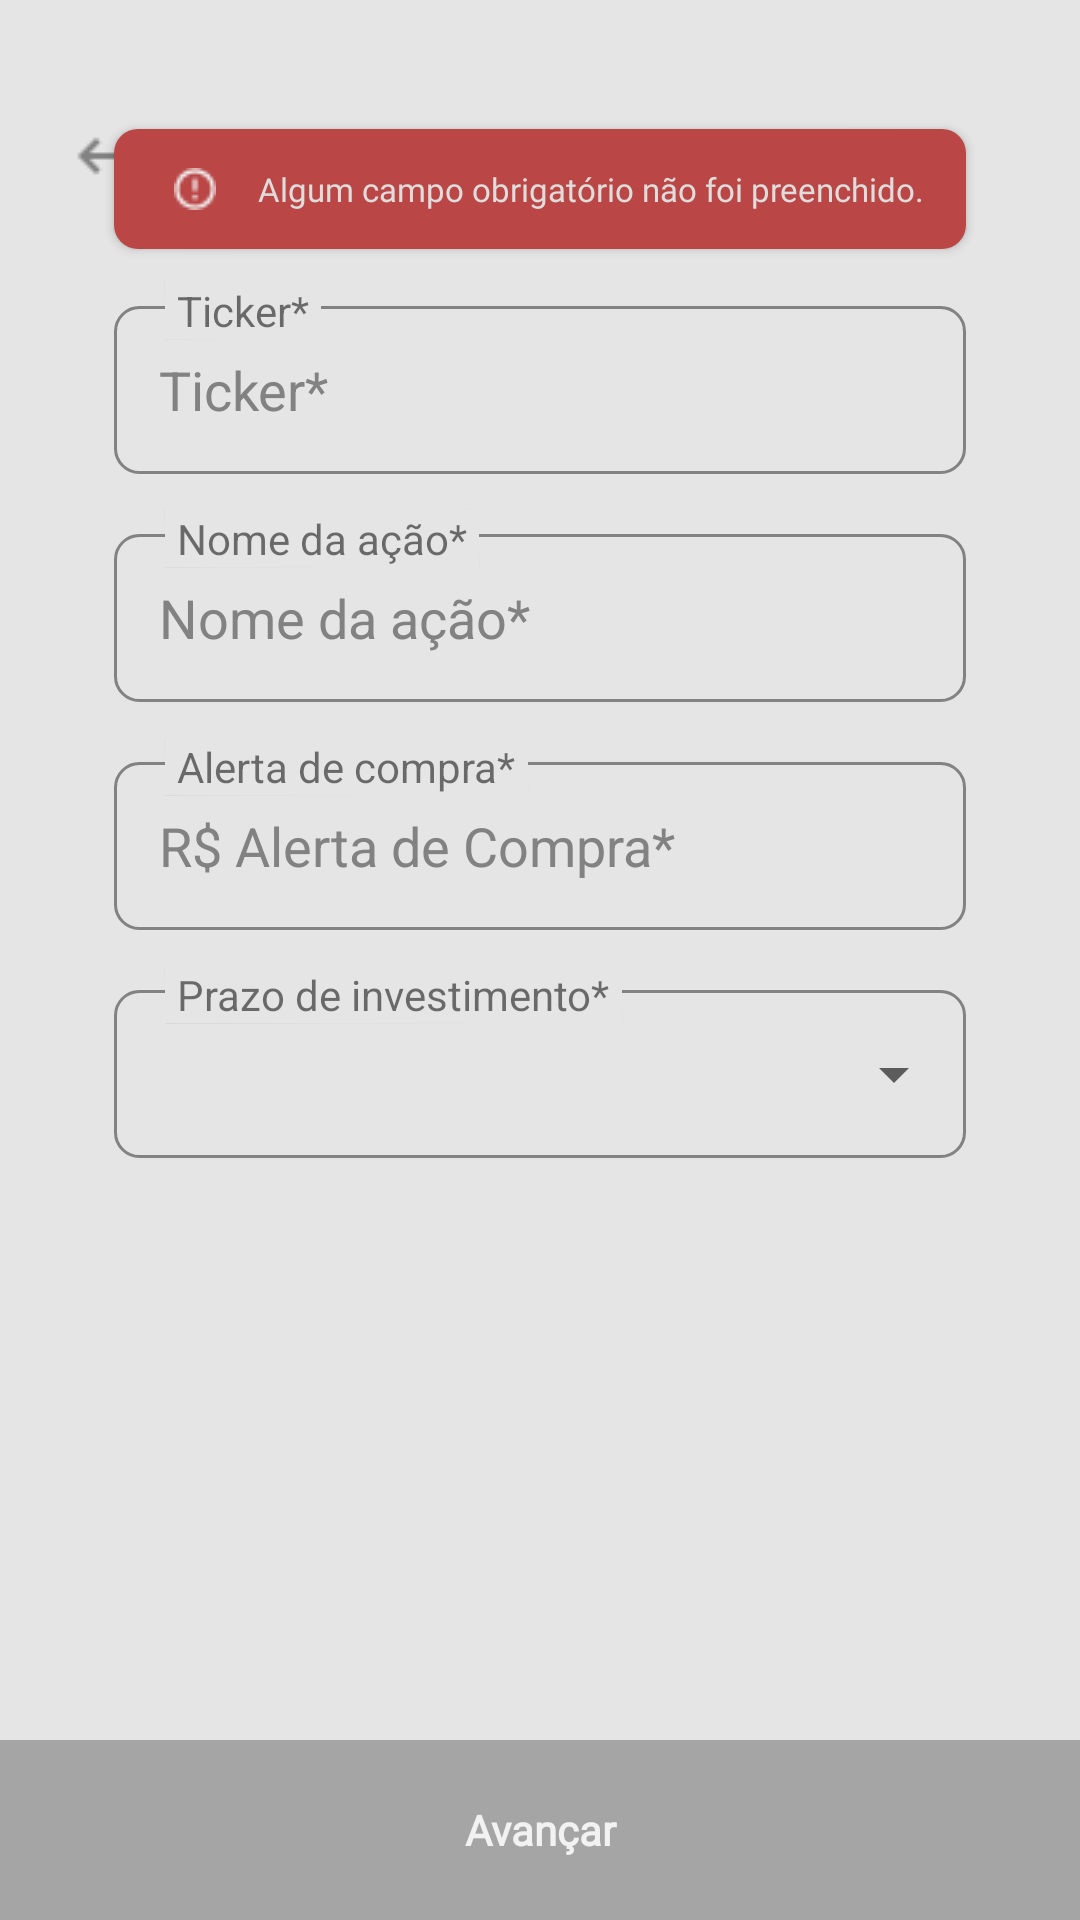

Write the Android layout XML for this screen, with the resource values it uses.
<!-- AndroidManifest.xml: activity theme Theme.AppCompat.Light.NoActionBar.FullScreen -->
<!-- res/layout/activity_cadastrar_acao_inativa.xml -->
<?xml version="1.0" encoding="utf-8"?>
<androidx.constraintlayout.widget.ConstraintLayout xmlns:android="http://schemas.android.com/apk/res/android"
    xmlns:app="http://schemas.android.com/apk/res-auto"
    xmlns:tools="http://schemas.android.com/tools"
    android:layout_width="match_parent"
    android:layout_height="match_parent"
    tools:context=".CadastrarAcaoInativaActivity"
    android:background="#E5E5E5">

    <TextView
        android:id="@+id/label_ticker_cadastro_inativa"
        android:layout_width="wrap_content"
        android:layout_height="wrap_content"
        android:background="#E5E5E5"
        android:elevation="0.2dp"
        android:paddingLeft="4dp"
        android:paddingRight="4dp"
        android:text="Ticker*"
        android:layout_marginBottom="45dp"
        android:layout_marginLeft="17dp"
        app:layout_constraintBottom_toBottomOf="@+id/et_ticker_cadastrar_inativa"
        app:layout_constraintStart_toStartOf="@+id/et_ticker_cadastrar_inativa" />

    <TextView
        android:id="@+id/alert_cadastrar_acao_inativa"
        android:layout_width="0dp"
        android:layout_height="40dp"
        android:layout_marginStart="38dp"
        android:layout_marginEnd="38dp"
        android:layout_marginTop="43dp"
        android:elevation="2dp"
        android:textSize="11dp"
        android:fontFamily="@font/montserrat_regular"
        android:background="@drawable/rounded_alert_cadastro"
        android:drawableStart="@drawable/atencao_icon_cadastro"
        android:paddingLeft="20dp"
        android:gravity="center"
        android:text="Algum campo obrigatório não foi preenchido."
        android:textColor="#DFDCDC"
        app:layout_constraintEnd_toEndOf="parent"
        app:layout_constraintStart_toStartOf="parent"
        app:layout_constraintTop_toTopOf="parent" />

    <TextView
        android:id="@+id/tv_cadastrar_acao_inativa"
        android:layout_width="wrap_content"
        android:layout_height="wrap_content"
        android:layout_marginTop="43dp"
        android:fontFamily="@font/inter_bold"
        android:text="Cadastrar nova ação"
        android:textColor="#828282"
        app:layout_constraintEnd_toEndOf="parent"
        app:layout_constraintStart_toStartOf="parent"
        app:layout_constraintTop_toTopOf="parent" />

    <ImageButton
        android:id="@+id/ib_voltar_cadastro_acao_inativa"
        android:layout_width="wrap_content"
        android:layout_height="wrap_content"
        android:layout_marginRight="70dp"
        android:layout_marginTop="40dp"
        android:background="@null"
        android:src="@drawable/voltar_icon"
        app:layout_constraintEnd_toStartOf="@+id/tv_cadastrar_acao_inativa"
        app:layout_constraintTop_toTopOf="parent" />

    <EditText
        android:id="@+id/et_ticker_cadastrar_inativa"
        android:layout_width="0dp"
        android:layout_height="56dp"
        android:layout_marginStart="38dp"
        android:layout_marginTop="40dp"
        android:layout_marginEnd="38dp"
        android:background="@drawable/rounded_fields"
        android:textColorHint="#828282"
        android:hint="Ticker*"
        android:paddingLeft="15dp"
        app:layout_constraintEnd_toEndOf="parent"
        app:layout_constraintStart_toStartOf="parent"
        app:layout_constraintTop_toBottomOf="@+id/tv_cadastrar_acao_inativa" />

    <TextView
        android:id="@+id/label_nome_acao_cadastro_inativa"
        android:layout_width="wrap_content"
        android:layout_height="wrap_content"
        android:background="#E5E5E5"
        android:elevation="0.2dp"
        android:paddingLeft="4dp"
        android:paddingRight="4dp"
        android:text="Nome da ação*"
        android:layout_marginBottom="45dp"
        android:layout_marginLeft="17dp"
        app:layout_constraintBottom_toBottomOf="@+id/et_nome_cadastrar_acao_inativa"
        app:layout_constraintStart_toStartOf="@+id/et_nome_cadastrar_acao_inativa" />

    <EditText
        android:id="@+id/et_nome_cadastrar_acao_inativa"
        android:layout_width="0dp"
        android:layout_height="56dp"
        android:hint="Nome da ação*"
        android:textColorHint="#828282"
        android:paddingLeft="15dp"
        android:layout_marginTop="20dp"
        android:background="@drawable/rounded_fields"
        app:layout_constraintEnd_toEndOf="@+id/et_ticker_cadastrar_inativa"
        app:layout_constraintStart_toStartOf="@+id/et_ticker_cadastrar_inativa"
        app:layout_constraintTop_toBottomOf="@+id/et_ticker_cadastrar_inativa" />

    <TextView
        android:id="@+id/label_alerta_compra_cadastro_inativa"
        android:layout_width="wrap_content"
        android:layout_height="wrap_content"
        android:background="#E5E5E5"
        android:elevation="0.2dp"
        android:paddingLeft="4dp"
        android:paddingRight="4dp"
        android:layout_marginBottom="45dp"
        android:layout_marginLeft="17dp"
        android:text="Alerta de compra*"
        app:layout_constraintBottom_toBottomOf="@+id/et_alerta_compra_cadastrar_inativa"
        app:layout_constraintStart_toStartOf="@+id/et_alerta_compra_cadastrar_inativa" />

    <EditText
        android:id="@+id/et_alerta_compra_cadastrar_inativa"
        android:layout_width="0dp"
        android:layout_height="56dp"
        android:background="@drawable/rounded_fields"
        android:hint="R$ Alerta de Compra*"
        android:paddingLeft="15dp"
        android:textColorHint="#828282"
        android:layout_marginTop="20dp"
        app:layout_constraintEnd_toEndOf="@+id/et_nome_cadastrar_acao_inativa"
        app:layout_constraintStart_toStartOf="@+id/et_nome_cadastrar_acao_inativa"
        app:layout_constraintTop_toBottomOf="@+id/et_nome_cadastrar_acao_inativa" />

    <TextView
        android:id="@+id/label_prazo_cadastro_inativa"
        android:layout_width="wrap_content"
        android:layout_height="wrap_content"
        android:background="#E5E5E5"
        android:elevation="0.2dp"
        android:paddingLeft="4dp"
        android:paddingRight="4dp"
        android:text="Prazo de investimento*"
        android:layout_marginBottom="45dp"
        android:layout_marginLeft="17dp"
        app:layout_constraintBottom_toBottomOf="@+id/rl_spinner_prazo_cadastro_inativa"
        app:layout_constraintStart_toStartOf="@+id/rl_spinner_prazo_cadastro_inativa" />

    <RelativeLayout
        android:id="@+id/rl_spinner_prazo_cadastro_inativa"
        android:layout_width="0dp"
        android:layout_height="56dp"
        android:background="@drawable/rounded_fields"
        android:layout_marginTop="20dp"
        app:layout_constraintStart_toStartOf="@id/et_alerta_compra_cadastrar_inativa"
        app:layout_constraintTop_toBottomOf="@id/et_alerta_compra_cadastrar_inativa"
        app:layout_constraintEnd_toEndOf="@id/et_alerta_compra_cadastrar_inativa">

        <Spinner
            android:id="@+id/spinner_prazo_cadastro_inativa"
            android:layout_width="match_parent"
            android:layout_height="match_parent"
            android:paddingLeft="10dp"/>
    </RelativeLayout>

    <TextView
        android:id="@+id/btn_confirmar_inativa"
        android:text="Avançar"
        android:gravity="center"
        android:fontFamily="@font/montserrat_regular"
        android:textStyle="bold"
        android:textColor="#F2F2F2"
        android:background="#A5A5A5"
        android:layout_width="0dp"
        android:layout_height="60dp"
        android:layout_alignParentBottom="true"
        app:layout_constraintBottom_toBottomOf="parent"
        app:layout_constraintEnd_toEndOf="parent"
        app:layout_constraintStart_toStartOf="parent" />

</androidx.constraintlayout.widget.ConstraintLayout>
<!-- resources referenced by this layout -->
<resources>
  <!-- drawable atencao_icon_cadastro: png bitmap (drawable, 382 bytes) -->
  <!-- drawable rounded_alert_cadastro (drawable) -->
  <?xml version="1.0" encoding="utf-8"?>
  <shape xmlns:android="http://schemas.android.com/apk/res/android"
      android:shape="rectangle"
      android:padding="10dp">
  
      <solid android:color="#BA4646" />
      <corners
          android:bottomRightRadius="8dp"
          android:bottomLeftRadius="8dp"
          android:topLeftRadius="8dp"
          android:topRightRadius="8dp" />
  </shape>
  <!-- drawable rounded_fields (drawable) -->
  <?xml version="1.0" encoding="utf-8"?>
  <shape xmlns:android="http://schemas.android.com/apk/res/android"
      android:shape="rectangle"
      android:padding="10dp">
  
      <solid android:color="@android:color/transparent" />
      <stroke android:color="#828282" android:width="1dp" />
      <corners
          android:bottomRightRadius="8dp"
          android:bottomLeftRadius="8dp"
          android:topLeftRadius="8dp"
          android:topRightRadius="8dp" />
  </shape>
  <!-- drawable voltar_icon: png bitmap (drawable, 283 bytes) -->
  <style name="Theme.AppCompat.Light.NoActionBar.FullScreen" parent="@style/Theme.AppCompat.Light.NoActionBar">
          <item name="android:windowNoTitle">true</item>
          <item name="android:windowActionBar">false</item>
          <item name="android:windowFullscreen">true</item>
          <item name="android:windowContentOverlay">@null</item>
      </style>
</resources>
